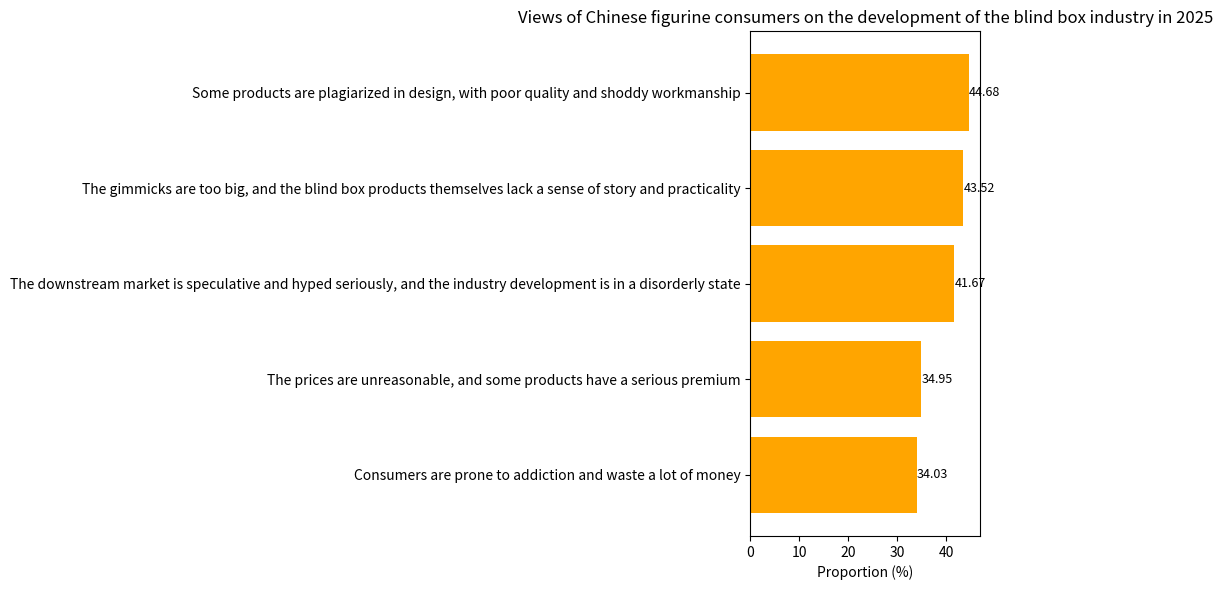

This chart was generated by the following Python code:
import matplotlib.pyplot as plt
import numpy as np

# Descriptions of views on the development of the blind box industry
opinions = ["Consumers are prone to addiction and waste a lot of money", 
            "The prices are unreasonable, and some products have a serious premium", 
            "The downstream market is speculative and hyped seriously, and the industry development is in a disorderly state", 
            "The gimmicks are too big, and the blind box products themselves lack a sense of story and practicality", 
            "Some products are plagiarized in design, with poor quality and shoddy workmanship"]
# Corresponding proportions (%)
proportions = [34.03, 34.95, 41.67, 43.52, 44.68]

y = np.arange(len(opinions))  # y-axis coordinates

fig, ax = plt.subplots(figsize=(10, 6))
# Draw a horizontal bar chart
bars = ax.barh(y, proportions, color='orange')

# Add numerical annotations
for i, proportion in enumerate(proportions):
    ax.text(proportion, i, f'{proportion}', va='center', ha='left', fontsize=9)

# Set y-axis ticks and labels
ax.set_yticks(y)
ax.set_yticklabels(opinions)
ax.set_xlabel('Proportion (%)')
ax.set_title('Views of Chinese figurine consumers on the development of the blind box industry in 2025')

plt.tight_layout()
plt.show()
